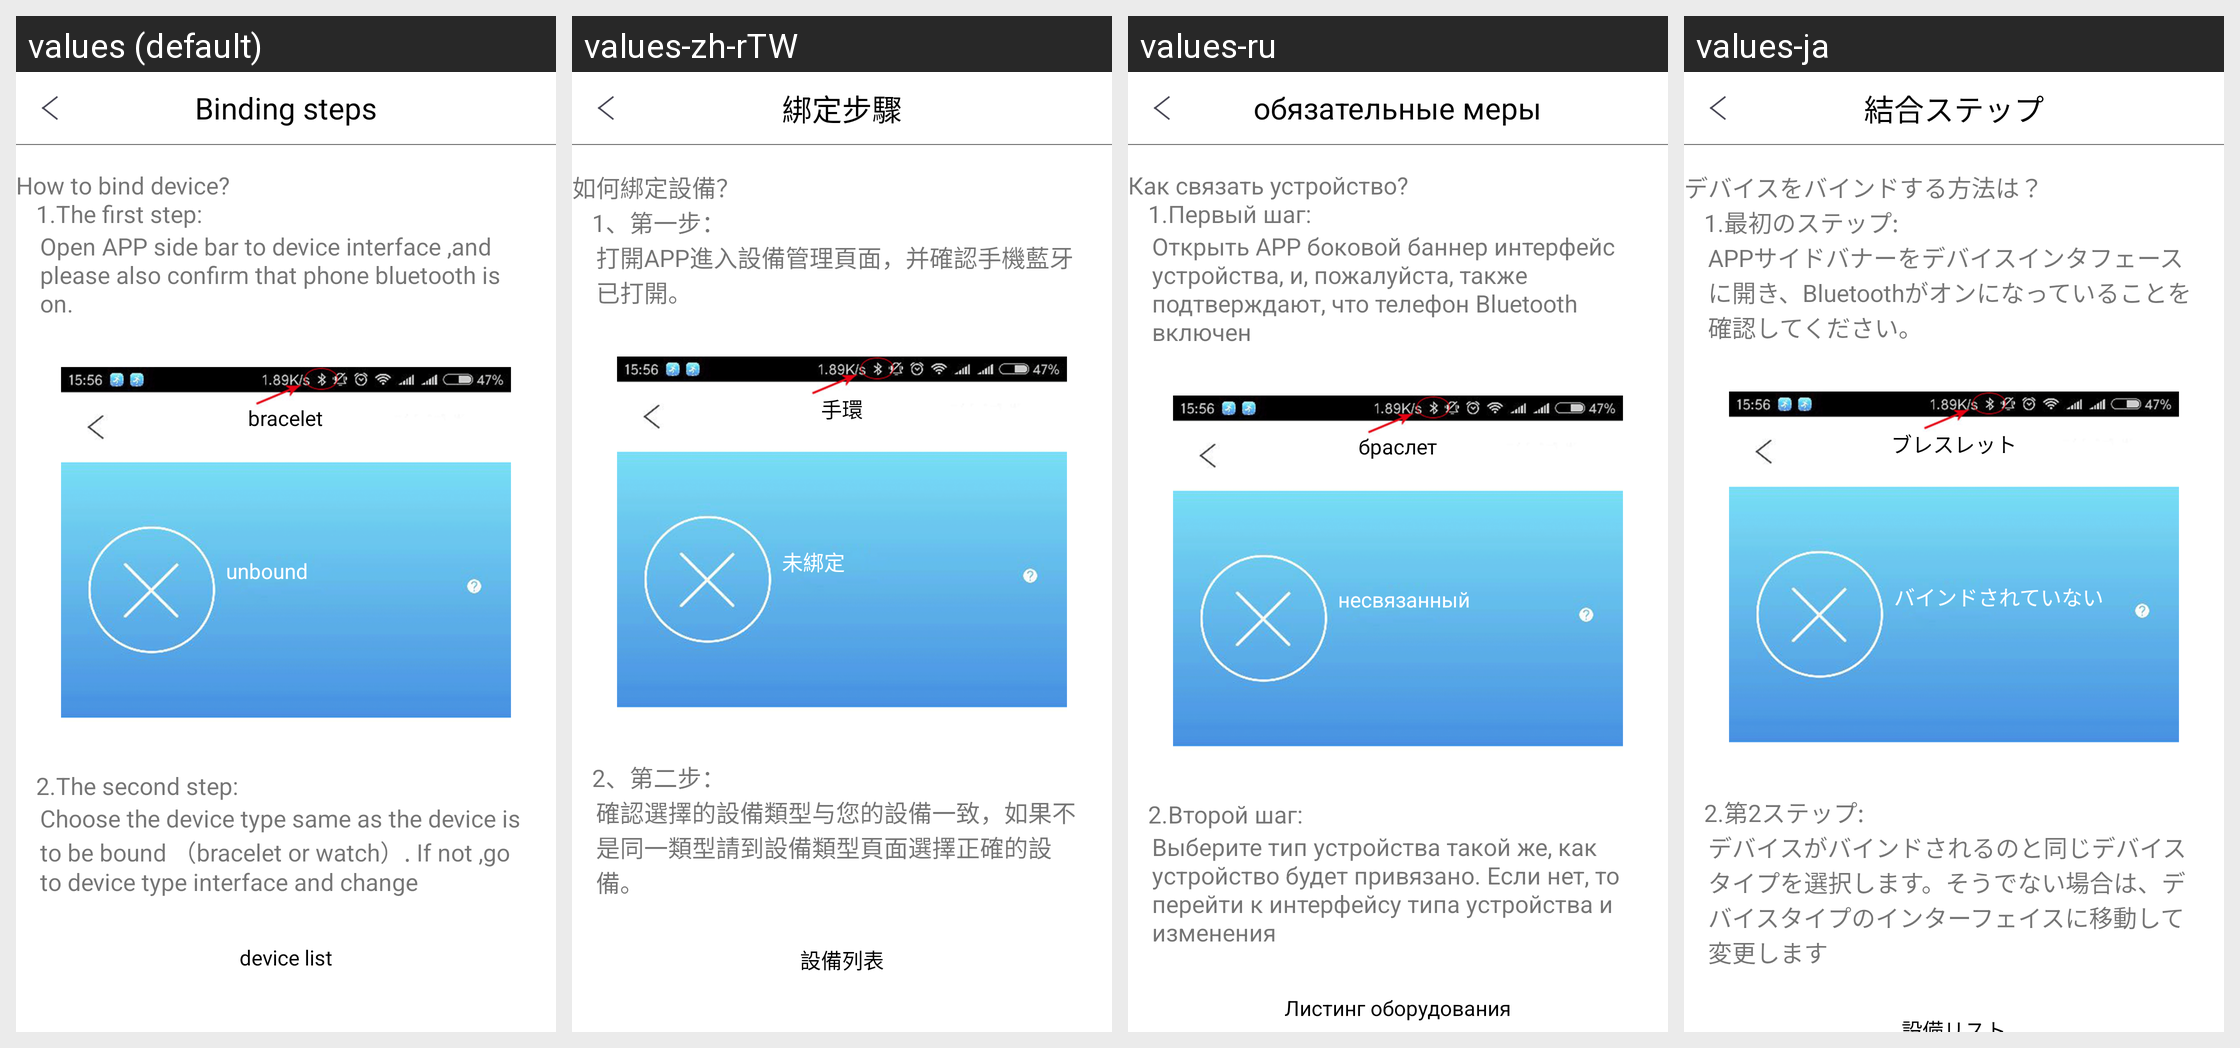

This grid shows one Android layout under several languages. Give, for every string resource on the screen, its name, the default text and each shown locale's text.
Android screen res/layout/activity_help_bind_device.xml rendered under 4 locales, left to right: values (default), values-zh-rTW, values-ru, values-ja. Device: Nexus 5 (rendered at 1080×1920; each locale shown at half size, 540×960, under a caption strip naming it); theme AppTheme.
Other locales in the repository, not shown: values-de, values-es, values-fr, values-it, values-ko-rKR, values-pl-rPL, values-pt, values-th, values-tr, values-zh-rCN, values-zh-rHK.
Strings drawn on this screen, with the default value and each locale's value (text and hints the layout hard-codes, and strings that could not be matched under every locale, appear in the picture but are not listed):

bind_device_steps
  values: Binding steps
  values-zh-rTW: 綁定步驟
  values-ru: обязательные меры
  values-ja: 結合ステップ

first_steps
  values: How to bind device?
       		1.The first step:
  values-zh-rTW: 如何綁定設備？
       		1、第一步：
  values-ru: Как связать устройство?
       		1.Первый шаг:
  values-ja: デバイスをバインドする方法は？
       		1.最初のステップ:

first_steps_01
  values: Open APP side bar to device interface ,and please also confirm that phone bluetooth is on.
  values-zh-rTW: 打開APP進入設備管理頁面，并確認手機藍牙已打開。
  values-ru: Открыть APP боковой баннер интерфейс устройства, и, пожалуйста, также подтверждают, что телефон Bluetooth включен
  values-ja: APPサイドバナーをデバイスインタフェースに開き、Bluetoothがオンになっていることを確認してください。

brachlet
  values: bracelet
  values-zh-rTW: 手環
  values-ru: браслет
  values-ja: ブレスレット

not_bind
  values: unbound
  values-zh-rTW: 未綁定
  values-ru: несвязанный
  values-ja: バインドされていない

second_steps
  values: 		2.The second step:
  values-zh-rTW: 		2、第二步：
  values-ru: 		2.Второй шаг:
  values-ja: 		2.第2ステップ:

second_steps_02
  values: Choose the device type same as the device is to be bound （bracelet or watch）. If not ,go to device type interface and change
  values-zh-rTW: 確認選擇的設備類型与您的設備一致，如果不是同一類型請到設備類型頁面選擇正確的設備。
  values-ru: Выберите тип устройства такой же, как устройство будет привязано. Если нет, то перейти к интерфейсу типа устройства и изменения
  values-ja: デバイスがバインドされるのと同じデバイスタイプを選択します。そうでない場合は、デバイスタイプのインターフェイスに移動して変更します
